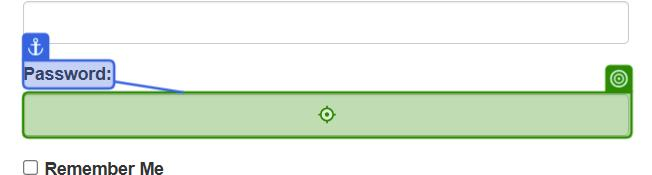
Task: Processus Login with Acme Website
Workflow: Main

Step 1: type a value into the text box 'Password:' in window 'ACME System 1 - Log In' (chrome.exe)

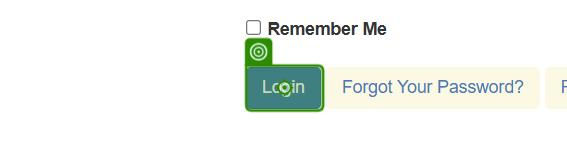
Step 2: click on the button in window 'ACME System 1 - Log In' (chrome.exe)
